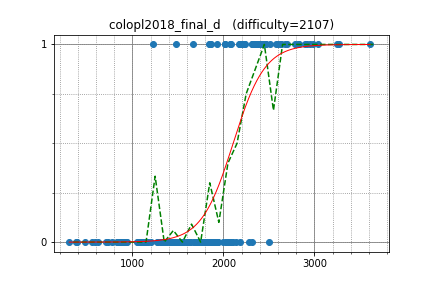

The data file committed next to this chart (first rows):
yosupo, 3249.415338, 1
maroonrk, 2898, 1
tozangezan, 2956, 1
semiexp, 3612, 1
sugim48, 3275, 1
sigma425, 3042, 1
joisino, 2790, 1
ryoissy, 2349, 1
E869120, 2634, 1
Huziwara, 2984, 1
kimiyuki, 2416, 1
tossy, 2233, 1
square1001, 2512, 1
hoget157, 2344, 1
funcsr, 2360, 1
hamko, 1934, 1
drafear, 2457, 1
ei13333, 2426, 1
base64, 2221, 1
imulan, 2068, 1
piroz95, 2321, 1
btk15049, 2453, 1
smiken, 2185, 1
omochana2, 2170, 1
abc050, 2015, 1
rickytheta, 2703, 1
ptrs, 1840, 1
rapurasu, 2021, 1
dohatsutsu, 2319, 1
nuip, 2820, 1
Pulmn, 2204, 1
PIandS, 2459, 1
yuma000, 2604, 1
Lepton, 2439, 1
sntea, 1856, 1
int_cl, 1481, 1
kotamanegi, 2077, 0
yana87, 1535, 0
SGI, 1856, 0
Yazaten, 1882, 0
kshinya, 1753, 0
satanic0258, 2313, 0
nikutto, 2139, 0
etonagisa, 1861, 0
goryudyuma, 1847, 0
yamad, 2109, 0
monolith, 2187, 0
Ti11192916, 1774, 0
sako0384, 1553, 0
kosakkun, 1622, 0
spica314, 2032, 0
leaf1415, 1935, 0
lrmystp, 2039, 0
amano, 2282, 0
utdotk, 1348, 0
takoshi, 1936, 0
takaten, 1426, 0
creep04, 1529, 0
clavis1107, 1463, 0
haji, 1789, 0
Yang33, 1647, 0
... 108 more rows
